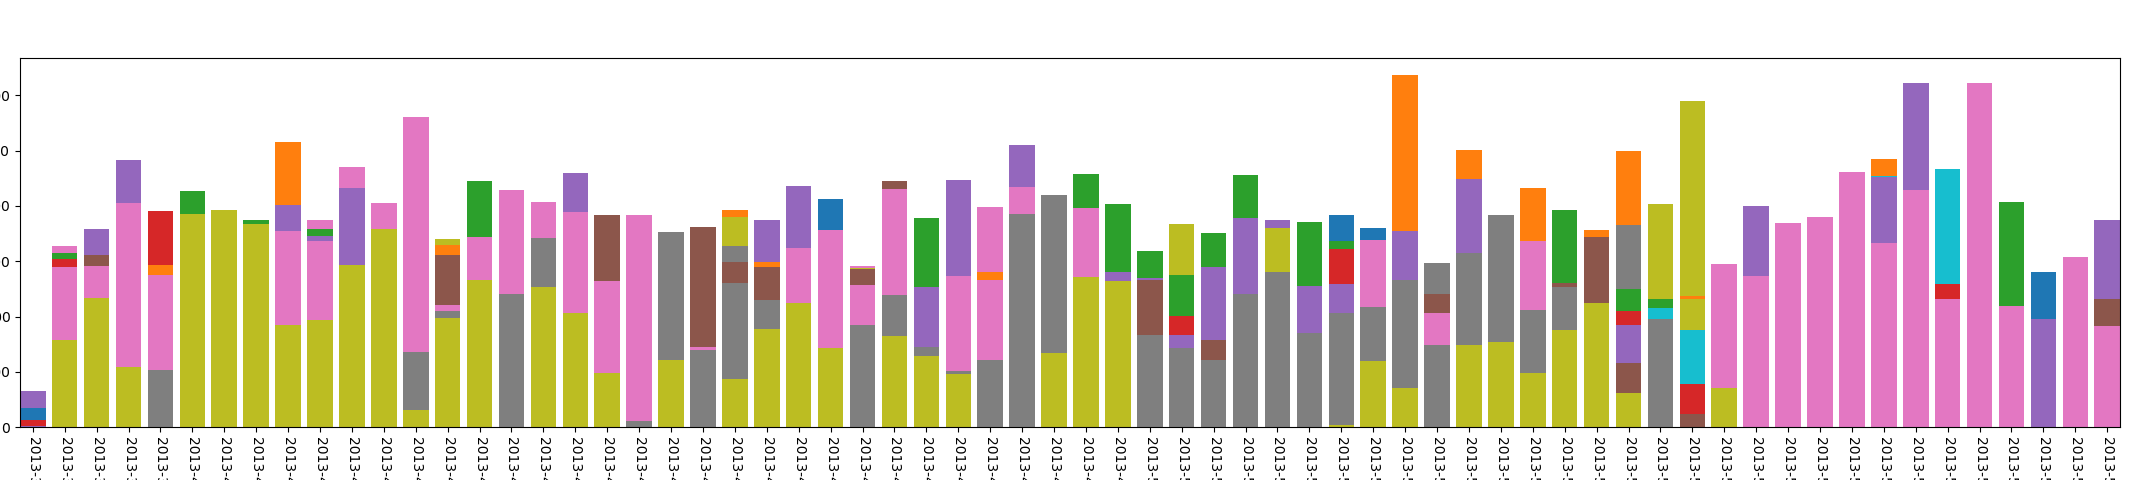

Source data for this figure (header and first rows):
, year, mon, day, mac_address_num
0, 2013, 3, 27, 11
1, 2013, 3, 28, 12
2, 2013, 3, 29, 54
3, 2013, 3, 30, 15
4, 2013, 4, 1, 13
5, 2013, 4, 2, 18
6, 2013, 4, 3, 18
7, 2013, 4, 4, 26
8, 2013, 4, 5, 35
9, 2013, 4, 6, 14
10, 2013, 4, 7, 5
11, 2013, 4, 8, 8
12, 2013, 4, 9, 6
13, 2013, 4, 10, 36
14, 2013, 4, 11, 1
15, 2013, 4, 12, 26
16, 2013, 4, 13, 19
17, 2013, 4, 14, 5
18, 2013, 4, 16, 51
19, 2013, 4, 18, 19
20, 2013, 4, 19, 27
21, 2013, 4, 20, 32
22, 2013, 4, 21, 7
23, 2013, 4, 23, 45
24, 2013, 4, 24, 16
25, 2013, 4, 25, 27
26, 2013, 4, 28, 11
27, 2013, 4, 29, 15
28, 2013, 4, 30, 56
29, 2013, 5, 7, 19
30, 2013, 5, 8, 20
31, 2013, 5, 9, 73
32, 2013, 5, 11, 28
33, 2013, 5, 12, 18
34, 2013, 5, 13, 17
35, 2013, 5, 14, 10
36, 2013, 5, 15, 34
37, 2013, 5, 16, 26
38, 2013, 5, 20, 16
